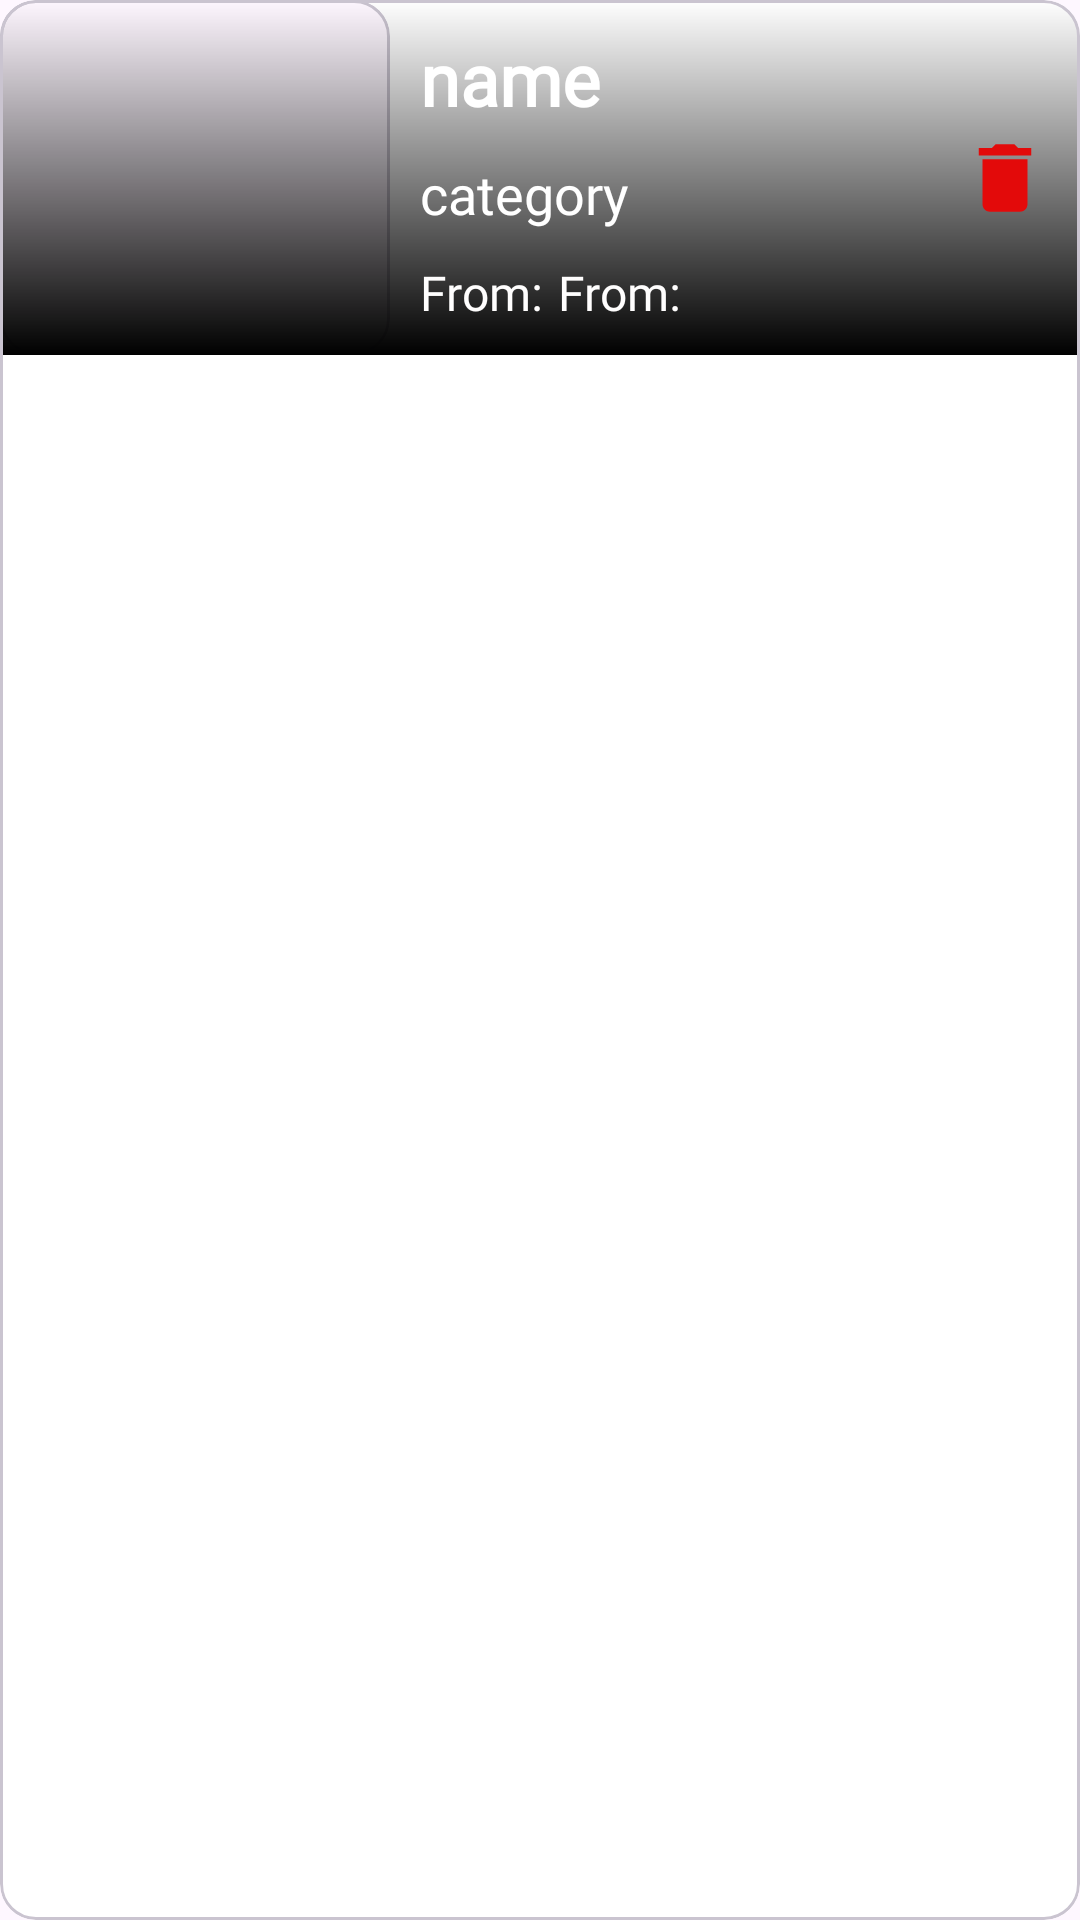

Here is an Android app screen rendered from its layout file. Give the layout XML and the strings, colors and styles it references.
<!-- AndroidManifest.xml: application theme Base.Theme.AndroidProjectITI -->
<!-- res/layout/favorite_item_list.xml -->
<?xml version="1.0" encoding="utf-8"?>
<com.google.android.material.card.MaterialCardView xmlns:android="http://schemas.android.com/apk/res/android"
    xmlns:app="http://schemas.android.com/apk/res-auto"
    xmlns:tools="http://schemas.android.com/tools"
    android:layout_width="match_parent"
    android:layout_height="wrap_content"
    android:layout_margin="5dp"
    app:cardBackgroundColor="@color/white">

    <androidx.constraintlayout.widget.ConstraintLayout
        android:layout_width="match_parent"
        android:layout_height="wrap_content">

        <com.google.android.material.card.MaterialCardView
            android:id="@+id/materialCardView2"
            android:layout_width="wrap_content"
            android:layout_height="0dp"
            app:layout_constraintBottom_toBottomOf="parent"
            app:layout_constraintStart_toStartOf="parent"
            app:layout_constraintTop_toTopOf="parent">

            <androidx.constraintlayout.widget.ConstraintLayout
                android:layout_width="match_parent"
                android:layout_height="match_parent">

                <ImageView
                    android:id="@+id/imageView2"
                    android:layout_width="130dp"
                    android:layout_height="0dp"
                    android:scaleType="centerCrop"
                    app:layout_constraintBottom_toBottomOf="parent"
                    app:layout_constraintEnd_toEndOf="parent"
                    app:layout_constraintStart_toStartOf="parent"
                    app:layout_constraintTop_toTopOf="parent"
                    tools:srcCompat="@tools:sample/avatars" />
            </androidx.constraintlayout.widget.ConstraintLayout>

        </com.google.android.material.card.MaterialCardView>

        <View
            android:id="@+id/view3"
            android:layout_width="0dp"
            android:layout_height="0dp"
            android:background="@drawable/gradient_shadow"
            app:layout_constraintBottom_toBottomOf="parent"
            app:layout_constraintEnd_toEndOf="parent"
            app:layout_constraintStart_toStartOf="parent"
            app:layout_constraintTop_toTopOf="parent" />

        <TextView
            android:id="@+id/name"
            android:layout_width="0dp"
            android:layout_height="wrap_content"
            android:layout_marginStart="10dp"
            android:layout_marginTop="10dp"
            android:layout_marginEnd="20dp"
            android:fontFamily="@font/cabin_semibold"
            android:maxLines="1"
            android:text="@string/name"
            android:textColor="#FFFFFF"
            android:textSize="24sp"
            android:textStyle="bold"
            app:layout_constraintEnd_toEndOf="parent"
            app:layout_constraintStart_toEndOf="@+id/materialCardView2"
            app:layout_constraintTop_toTopOf="parent" />

        <TextView
            android:id="@+id/category"
            android:layout_width="0dp"
            android:layout_height="wrap_content"
            android:layout_marginStart="10dp"
            android:layout_marginTop="10dp"
            android:fontFamily="@font/montserrat_regular"
            android:text="@string/category"
            android:textColor="#FFFFFF"
            android:textSize="18sp"
            app:layout_constraintStart_toEndOf="@+id/materialCardView2"
            app:layout_constraintTop_toBottomOf="@+id/name" />

        <TextView
            android:id="@+id/textView16"
            android:layout_width="0dp"
            android:layout_height="wrap_content"
            android:layout_marginStart="10dp"
            android:layout_marginTop="10dp"
            android:layout_marginBottom="10dp"
            android:fontFamily="@font/montserrat_regular"
            android:text="@string/from"
            android:textColor="#FFFEFE"
            android:textSize="16sp"
            app:layout_constraintBottom_toBottomOf="parent"
            app:layout_constraintStart_toEndOf="@+id/materialCardView2"
            app:layout_constraintTop_toBottomOf="@+id/category" />

        <TextView
            android:id="@+id/from"
            android:layout_width="0dp"
            android:layout_height="wrap_content"
            android:layout_marginStart="5dp"
            android:layout_marginEnd="20dp"
            android:fontFamily="@font/montserrat_regular"
            android:text="@string/from"
            android:textColor="#FFFEFE"
            android:textSize="16sp"
            app:layout_constraintBaseline_toBaselineOf="@+id/textView16"
            app:layout_constraintEnd_toEndOf="parent"
            app:layout_constraintHorizontal_bias="0.343"
            app:layout_constraintStart_toEndOf="@+id/textView16" />

        <ImageButton
            android:id="@+id/deleteButton"
            android:layout_width="50dp"
            android:layout_height="50dp"
            android:backgroundTint="#0071706F"
            android:scaleType="centerCrop"
            app:layout_constraintBottom_toBottomOf="parent"
            app:layout_constraintEnd_toEndOf="parent"
            app:layout_constraintHorizontal_bias="1.0"
            app:layout_constraintStart_toEndOf="@+id/category"
            app:layout_constraintTop_toTopOf="parent"
            android:contentDescription="@string/delete_from_favorites"
            app:srcCompat="@drawable/baseline_delete_24" />

    </androidx.constraintlayout.widget.ConstraintLayout>
</com.google.android.material.card.MaterialCardView>
<!-- resources referenced by this layout -->
<resources>
  <color name="white">#FFFFFFFF</color>
  <!-- drawable baseline_delete_24 (drawable) -->
  <vector xmlns:android="http://schemas.android.com/apk/res/android" android:height="24dp" android:tint="#E30A0A" android:viewportHeight="24" android:viewportWidth="24" android:width="24dp">
        
      <path android:fillColor="@android:color/white" android:pathData="M6,19c0,1.1 0.9,2 2,2h8c1.1,0 2,-0.9 2,-2V7H6v12zM19,4h-3.5l-1,-1h-5l-1,1H5v2h14V4z"/>
      
  </vector>
  <!-- drawable gradient_shadow (drawable) -->
  <?xml version="1.0" encoding="utf-8"?>
  <layer-list xmlns:android="http://schemas.android.com/apk/res/android">
      <item>
          <shape android:shape="rectangle">
              <gradient
                  android:startColor="#00000000"
                  android:endColor="#FF000000"
              android:angle="270"/>
          </shape>
      </item>
  </layer-list>
  <string name="category">category</string>
  <string name="delete_from_favorites">Delete from favorites</string>
  <string name="from">From:</string>
  <string name="name">name</string>
  <style name="Base.Theme.AndroidProjectITI" parent="Theme.Material3.DayNight.NoActionBar">
          <item name="android:statusBarColor">#FFFFFF</item>
          
          
      </style>
</resources>
